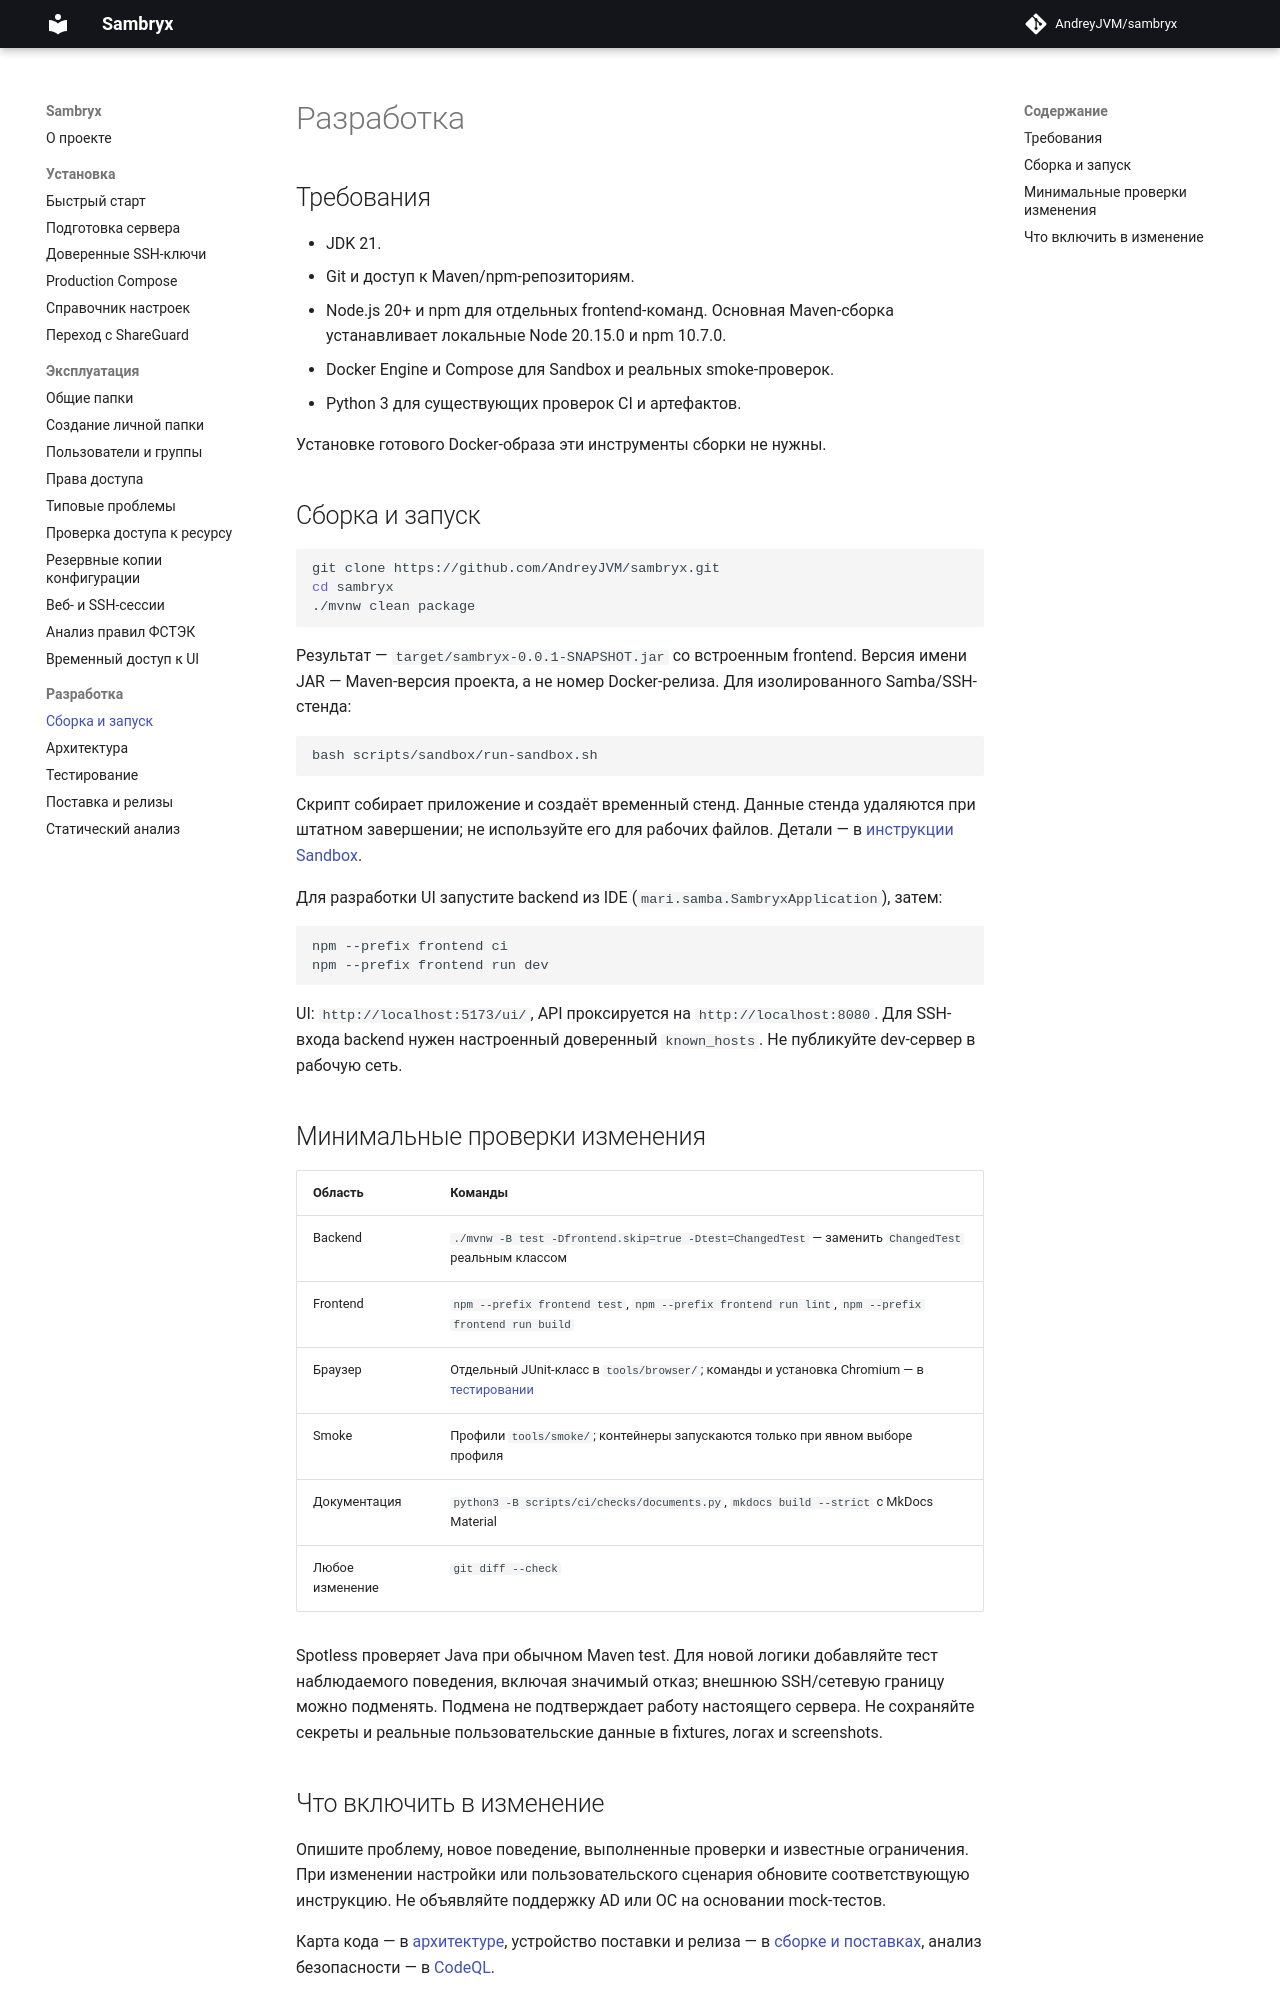

repository: AndreyJVM/sambryx · page: development/index.html · generator: mkdocs

# Разработка

## Требования

- JDK 21.
- Git и доступ к Maven/npm-репозиториям.
- Node.js 20+ и npm для отдельных frontend-команд. Основная Maven-сборка устанавливает
  локальные Node 20.15.0 и npm 10.7.0.
- Docker Engine и Compose для Sandbox и реальных smoke-проверок.
- Python 3 для существующих проверок CI и артефактов.

Установке готового Docker-образа эти инструменты сборки не нужны.

## Сборка и запуск

```bash
git clone https://github.com/AndreyJVM/sambryx.git
cd sambryx
./mvnw clean package
```

Результат — `target/sambryx-0.0.1-SNAPSHOT.jar` со встроенным frontend.
Версия имени JAR — Maven-версия проекта, а не номер Docker-релиза.
Для изолированного Samba/SSH-стенда:

```bash
bash scripts/sandbox/run-sandbox.sh
```

Скрипт собирает приложение и создаёт временный стенд. Данные стенда удаляются при
штатном завершении; не используйте его для рабочих файлов. Детали — в
[инструкции Sandbox](https://github.com/AndreyJVM/sambryx/blob/master/docker/README.md).

Для разработки UI запустите backend из IDE (`mari.samba.SambryxApplication`), затем:

```bash
npm --prefix frontend ci
npm --prefix frontend run dev
```

UI: `http://localhost:5173/ui/`, API проксируется на `http://localhost:8080`.
Для SSH-входа backend нужен настроенный доверенный `known_hosts`.
Не публикуйте dev-сервер в рабочую сеть.

## Минимальные проверки изменения

| Область | Команды |
| --- | --- |
| Backend | `./mvnw -B test -Dfrontend.skip=true -Dtest=ChangedTest` — заменить `ChangedTest` реальным классом |
| Frontend | `npm --prefix frontend test`, `npm --prefix frontend run lint`, `npm --prefix frontend run build` |
| Браузер | Отдельный JUnit-класс в `tools/browser/`; команды и установка Chromium — в [тестировании](testing.md) |
| Smoke | Профили `tools/smoke/`; контейнеры запускаются только при явном выборе профиля |
| Документация | `python3 -B scripts/ci/checks/documents.py`, `mkdocs build --strict` с MkDocs Material |
| Любое изменение | `git diff --check` |

Spotless проверяет Java при обычном Maven test. Для новой логики добавляйте тест
наблюдаемого поведения, включая значимый отказ; внешнюю SSH/сетевую границу можно подменять.
Подмена не подтверждает работу настоящего сервера. Не сохраняйте секреты и реальные
пользовательские данные в fixtures, логах и screenshots.
